Photos from the image-classification dataset "Orange" in the GitHub repository MMSKHAN/Orange-Supply-Chain. Its 3 classes are: orange grade 1, orange grade 2, orange rotten.

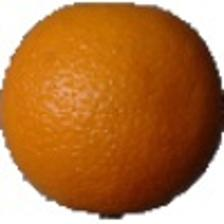
Label: orange grade 1

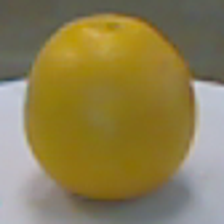
Label: orange grade 2

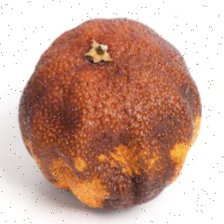
Label: orange rotten

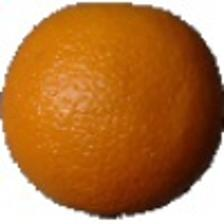
Label: orange grade 1

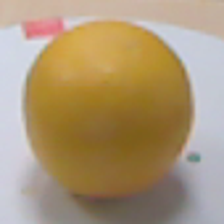
Label: orange grade 2

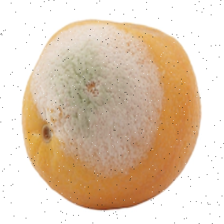
Label: orange rotten
